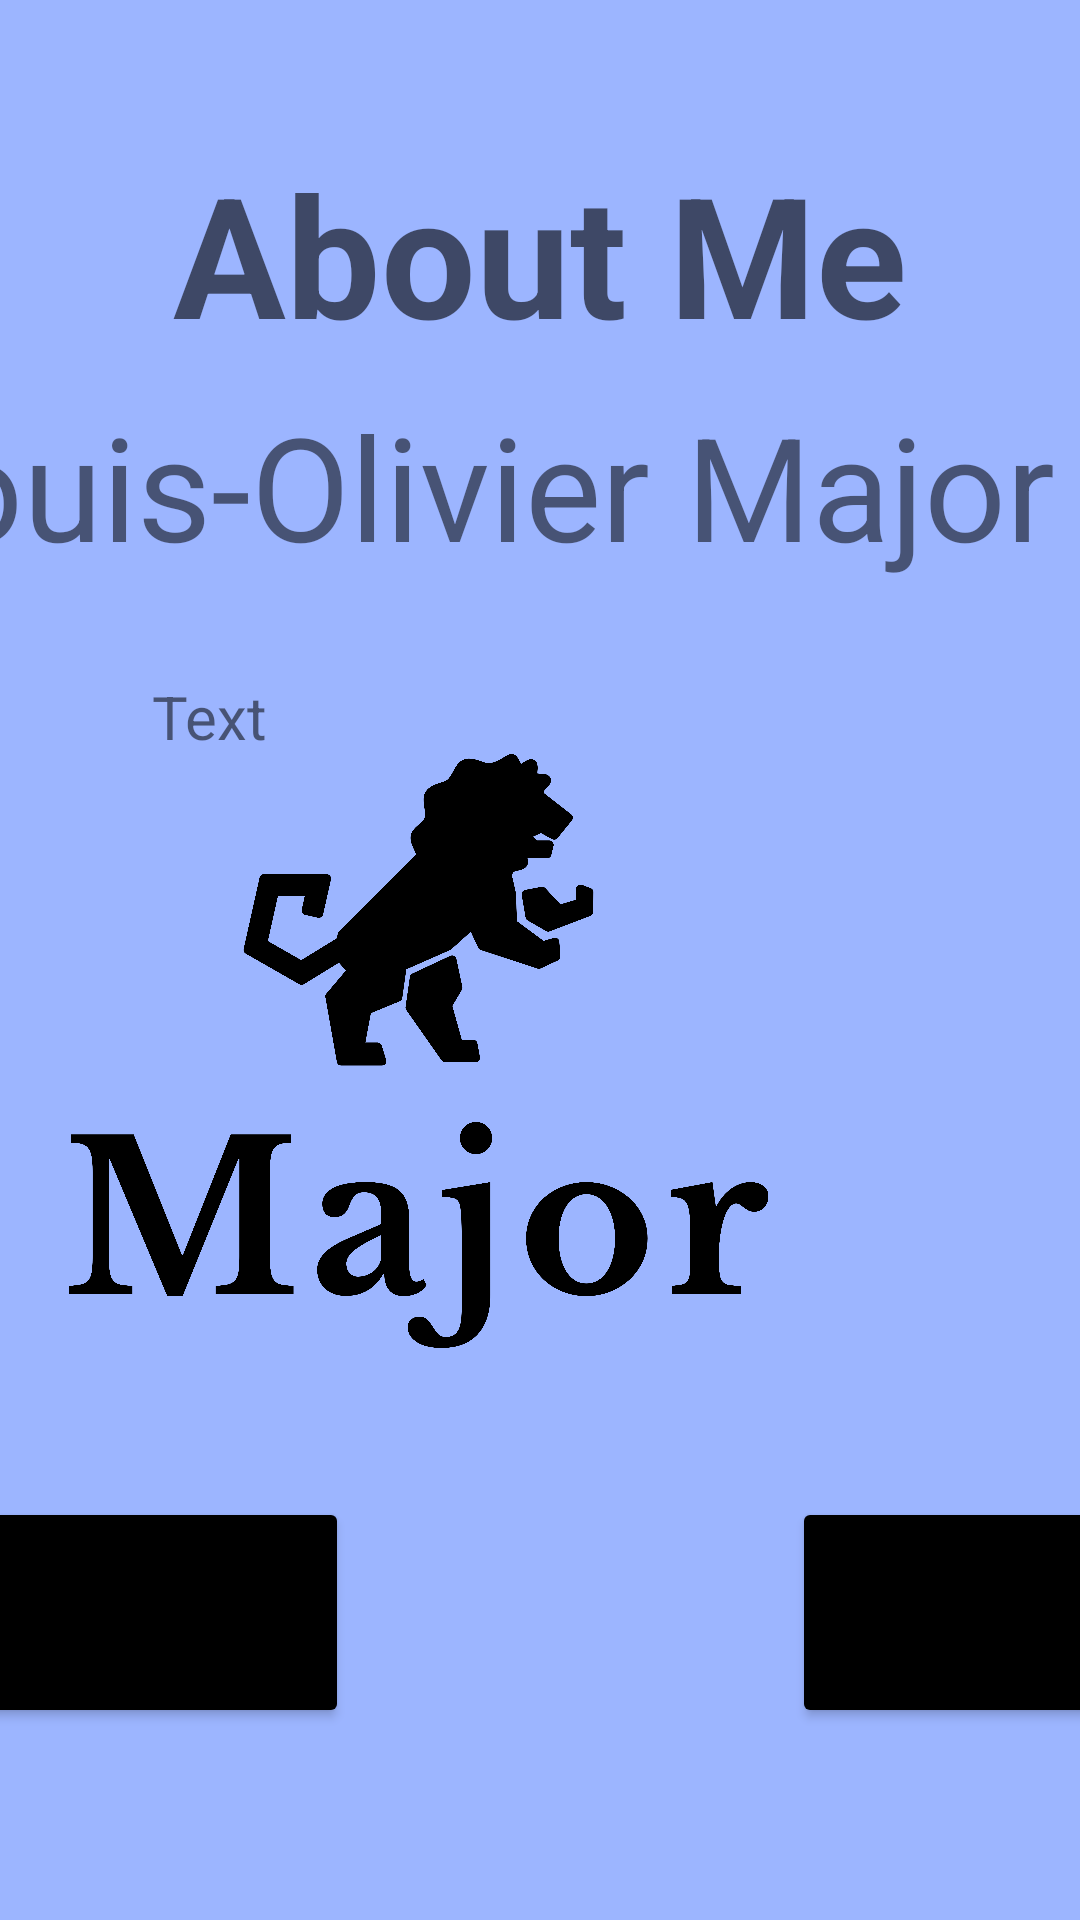

Write the Android layout XML for this screen, with the resource values it uses.
<!-- AndroidManifest.xml: application theme Theme.Lab1Louis -->
<!-- res/layout/activity_about_me.xml -->
<?xml version="1.0" encoding="utf-8"?>
<androidx.constraintlayout.widget.ConstraintLayout xmlns:android="http://schemas.android.com/apk/res/android"
    xmlns:app="http://schemas.android.com/apk/res-auto"
    xmlns:tools="http://schemas.android.com/tools"
    android:id="@+id/ConstraintLayoutAboutMe"
    android:layout_width="match_parent"
    android:layout_height="match_parent"
    android:background="#9CB5FF"
    tools:context=".AboutMeActivity">

    <Button
        android:id="@+id/btnBack"
        android:layout_width="184dp"
        android:layout_height="77dp"
        android:layout_marginStart="20dp"
        android:layout_marginBottom="64dp"
        android:backgroundTint="#000000"
        android:text="Back"
        app:layout_constraintBottom_toBottomOf="parent"
        app:layout_constraintEnd_toStartOf="@+id/btnSecret"
        app:layout_constraintHorizontal_bias="0.5"
        app:layout_constraintStart_toStartOf="parent" />

    <Button
        android:id="@+id/btnSecret"
        android:layout_width="184dp"
        android:layout_height="77dp"
        android:layout_marginStart="148dp"
        android:layout_marginBottom="64dp"
        android:backgroundTint="#000000"
        android:text="Secret"
        app:layout_constraintBottom_toBottomOf="parent"
        app:layout_constraintEnd_toEndOf="parent"
        app:layout_constraintHorizontal_bias="0.5"
        app:layout_constraintStart_toEndOf="@+id/btnBack" />

    <TextView
        android:id="@+id/tvAboutMe"
        android:layout_width="wrap_content"
        android:layout_height="wrap_content"
        android:layout_marginStart="8dp"
        android:layout_marginTop="8dp"
        android:layout_marginEnd="8dp"
        android:text="About Me"
        android:textAppearance="@style/TextAppearance.AppCompat.Display3"
        android:textStyle="bold"
        app:layout_constraintBottom_toBottomOf="parent"
        app:layout_constraintEnd_toEndOf="parent"
        app:layout_constraintHorizontal_bias="0.5"
        app:layout_constraintStart_toStartOf="parent"
        app:layout_constraintTop_toTopOf="parent"
        app:layout_constraintVertical_bias="0.07" />

    <TextView
        android:id="@+id/textNameAbout"
        android:layout_width="564dp"
        android:layout_height="74dp"
        android:layout_marginStart="120dp"
        android:layout_marginTop="8dp"
        android:layout_marginEnd="8dp"
        android:text="Louis-Olivier Major"
        android:textSize="48sp"
        app:layout_constraintEnd_toEndOf="parent"
        app:layout_constraintHorizontal_bias="0.5"
        app:layout_constraintStart_toStartOf="parent"
        app:layout_constraintTop_toBottomOf="@+id/tvAboutMe" />

    <ImageView
        android:id="@+id/imageMajor"
        android:layout_width="249dp"
        android:layout_height="198dp"
        android:layout_marginStart="8dp"
        android:layout_marginTop="40dp"
        android:layout_marginBottom="40dp"
        app:layout_constraintBottom_toTopOf="@+id/btnBack"
        app:layout_constraintEnd_toEndOf="parent"
        app:layout_constraintHorizontal_bias="0.069"
        app:layout_constraintStart_toStartOf="parent"
        app:layout_constraintTop_toBottomOf="@+id/textNameAbout"
        app:layout_constraintVertical_bias="0.445"
        app:srcCompat="@drawable/major_black_on_transparent" />

    <TextView
        android:id="@+id/tvAboutMeText"
        android:layout_width="523dp"
        android:layout_height="252dp"
        android:layout_marginStart="32dp"
        android:layout_marginTop="40dp"
        android:layout_marginEnd="32dp"
        android:layout_marginBottom="40dp"
        android:text="Text"
        android:textSize="20sp"
        app:layout_constraintBottom_toTopOf="@+id/btnBack"
        app:layout_constraintEnd_toEndOf="parent"
        app:layout_constraintStart_toEndOf="@+id/imageMajor"
        app:layout_constraintTop_toBottomOf="@+id/textNameAbout" />

</androidx.constraintlayout.widget.ConstraintLayout>
<!-- resources referenced by this layout -->
<resources>
  <!-- drawable major_black_on_transparent: png bitmap (drawable, 601579 bytes) -->
  <style name="Theme.Lab1Louis" parent="Theme.MaterialComponents.DayNight.DarkActionBar">
          
          <item name="colorPrimary">@color/purple_500</item>
          <item name="colorPrimaryVariant">@color/purple_700</item>
          <item name="colorOnPrimary">@color/white</item>
          
          <item name="colorSecondary">@color/teal_200</item>
          <item name="colorSecondaryVariant">@color/teal_700</item>
          <item name="colorOnSecondary">@color/black</item>
          
          <item name="android:statusBarColor">?attr/colorPrimaryVariant</item>
          
      </style>
  <!-- not gathered from this repository: default colours our renderer supplied (Android Studio template values) -->
  <color name="purple_500">#FF6200EE</color>
  <color name="purple_700">#FF3700B3</color>
  <color name="teal_200">#FF03DAC5</color>
  <color name="teal_700">#FF018786</color>
  <color name="black">#FF000000</color>
  <color name="white">#FFFFFFFF</color>
</resources>
